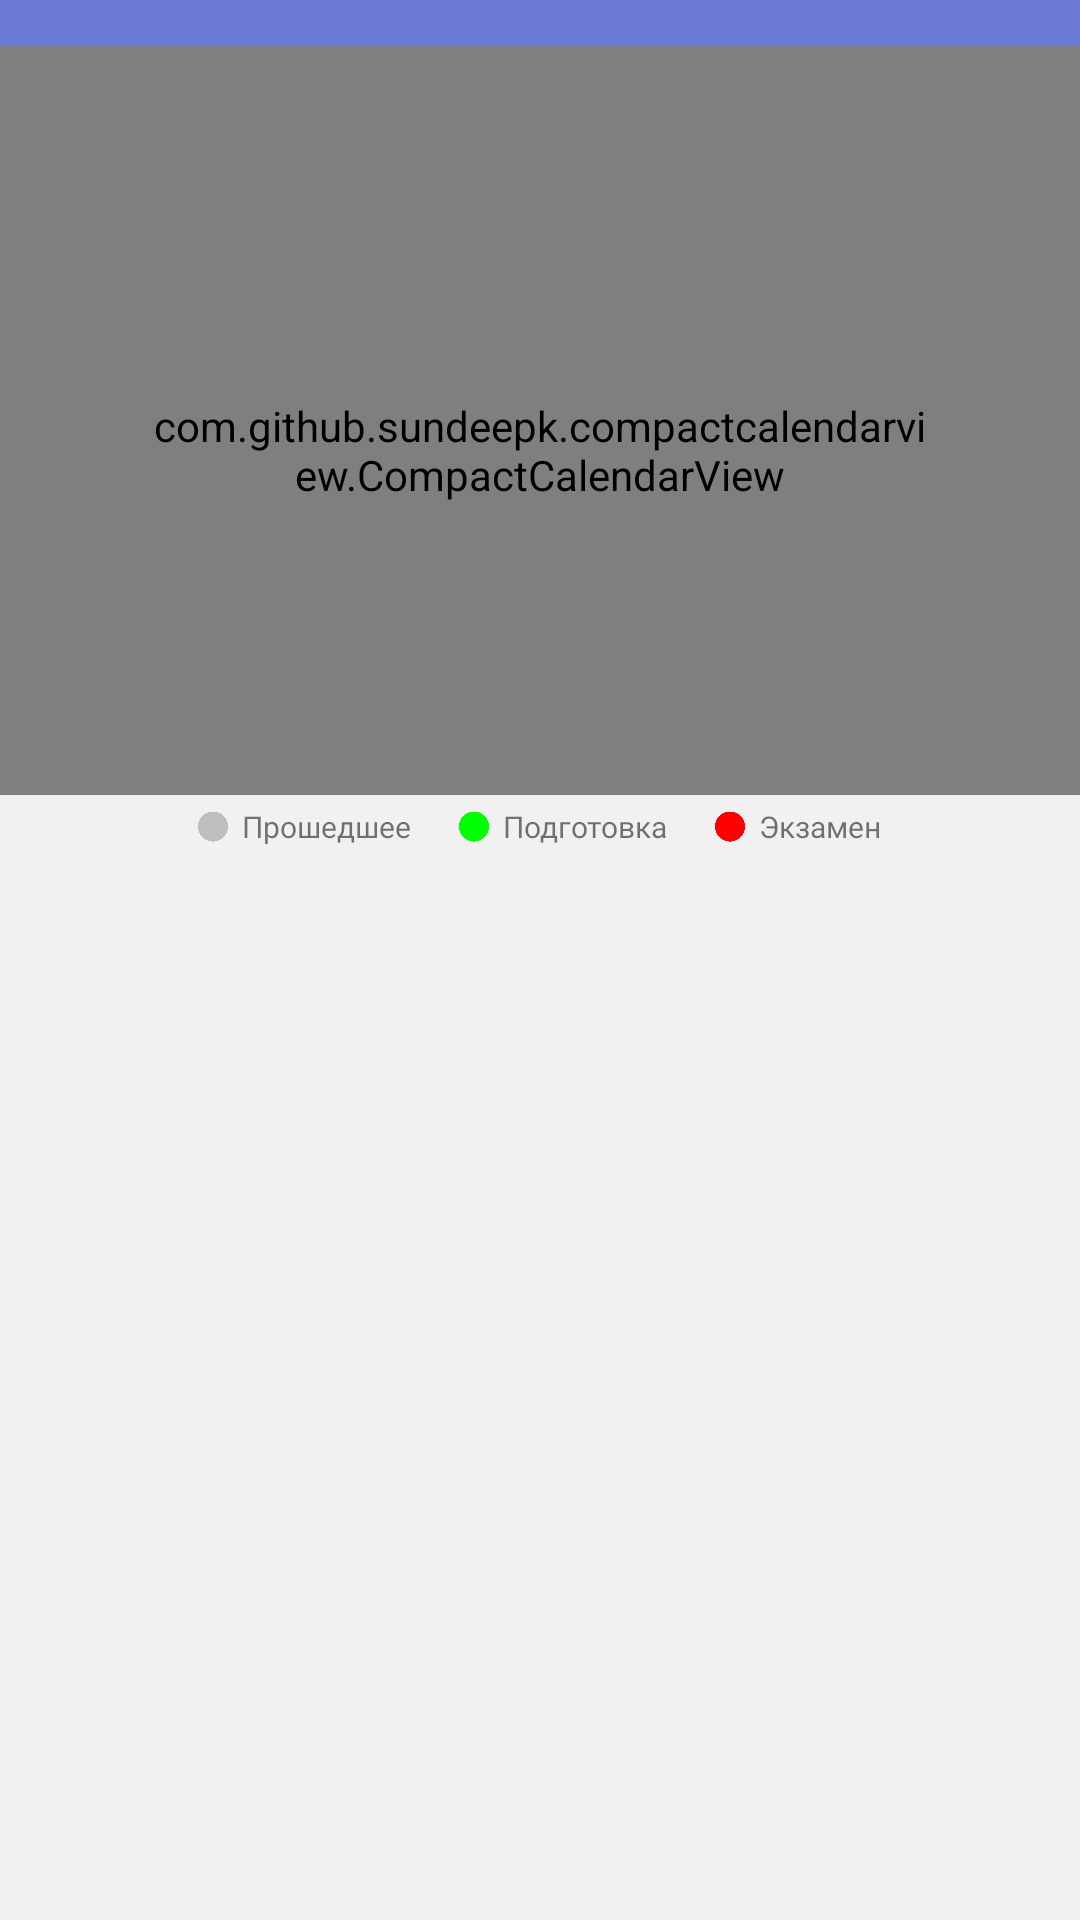

Reconstruct the res/layout file that produces this screen, plus the resources it refers to.
<!-- AndroidManifest.xml: application theme Theme.MyApplication -->
<!-- res/layout/fragment_calendar.xml -->
<?xml version="1.0" encoding="utf-8"?>
<layout xmlns:android="http://schemas.android.com/apk/res/android"
    xmlns:tools="http://schemas.android.com/tools"
    xmlns:app="http://schemas.android.com/apk/res-auto">

    <data>

    </data>

    <androidx.constraintlayout.widget.ConstraintLayout
        android:layout_width="match_parent"
        android:layout_height="match_parent"
        android:background="#F1F1F1"
        tools:context=".fragments.CalendarFragment">
        <ImageView
            android:id="@+id/predm_null_plan"
            android:layout_width="40dp"
            android:layout_height="40dp"
            android:layout_gravity="center|center_horizontal"
            android:layout_margin="16dp"
            android:src="@drawable/null_plan"
            android:visibility="invisible"
            app:layout_constraintBottom_toTopOf="@+id/text_plan_null"
            app:layout_constraintEnd_toEndOf="parent"
            app:layout_constraintStart_toStartOf="parent" />
        <TextView
            android:id="@+id/text_plan_null"
            android:layout_width="wrap_content"
            android:layout_height="wrap_content"
            android:layout_marginTop="340dp"
            android:text="@string/null_plan"
            android:textColor="#8A8A8A"
            android:fontFamily="@font/sourcesanspro_semibold"
            android:textSize="15sp"
            android:visibility="invisible"
            app:layout_constraintBottom_toBottomOf="parent"
            app:layout_constraintEnd_toEndOf="parent"
            app:layout_constraintStart_toStartOf="parent"
            app:layout_constraintTop_toTopOf="parent" />

        <LinearLayout
            android:layout_width="match_parent"
            android:layout_height="match_parent"
            android:orientation="vertical"
            app:layout_constraintBottom_toBottomOf="parent"
            app:layout_constraintEnd_toEndOf="parent"
            app:layout_constraintStart_toStartOf="parent"
            app:layout_constraintTop_toTopOf="parent">

            <View
                android:layout_width="match_parent"
                android:layout_height="15dp"
                android:background="@color/selected_view_color" />

            <com.github.sundeepk.compactcalendarview.CompactCalendarView
                android:id="@+id/compactcalendarview"
                android:layout_width="match_parent"
                android:layout_height="250dp"
                android:layout_marginTop="0dp"
                android:paddingLeft="50dp"
                android:paddingTop="20dp"
                android:paddingRight="50dp"
                app:compactCalendarBackgroundColor="@color/selected_view_color"
                app:compactCalendarCurrentDayBackgroundColor="#67B9F1"
                app:compactCalendarCurrentSelectedDayBackgroundColor="#B35BF1"
                app:compactCalendarMultiEventIndicatorColor="#fff"
                app:compactCalendarTargetHeight="270dp"
                app:compactCalendarTextColor="#fff"
                app:compactCalendarTextSize="12sp"
                app:layout_constraintStart_toStartOf="parent"
                app:layout_constraintTop_toTopOf="parent"
                />


            <LinearLayout
                android:layout_width="match_parent"
                android:layout_height="15dp"
                android:layout_marginHorizontal="5dp"
                android:layout_marginTop="3dp"
                android:layout_marginBottom="10dp"
                android:gravity="center"
                android:orientation="horizontal">

                <ImageView
                    android:layout_width="10dp"
                    android:layout_height="match_parent"
                    app:srcCompat="@drawable/gray" />

                <TextView
                    android:layout_width="wrap_content"
                    android:layout_height="wrap_content"
                    android:fontFamily="@font/sourcesanspro_semibold"
                    android:text="  Прошедшее"
                    android:textSize="10dp" />

                <View
                    android:layout_width="16dp"
                    android:layout_height="16dp" />


                    <ImageView
                        android:id="@+id/imageViewGreen"
                        android:layout_width="10dp"
                        android:layout_height="match_parent"
                        app:srcCompat="@drawable/newgreen" />

                    <TextView
                        android:layout_width="wrap_content"
                        android:layout_height="wrap_content"
                        android:fontFamily="@font/sourcesanspro_semibold"
                        android:text="  Подготовка"
                        android:textSize="10dp" />

                <View
                    android:layout_width="16dp"
                    android:layout_height="16dp" />


                <ImageView
                    android:layout_width="10dp"
                    android:layout_height="match_parent"
                    app:srcCompat="@drawable/red" />

                <TextView
                    android:layout_width="wrap_content"
                    android:layout_height="wrap_content"
                    android:fontFamily="@font/sourcesanspro_semibold"
                    android:text="  Экзамен"
                    android:textSize="10dp" />



            </LinearLayout>


            <androidx.recyclerview.widget.RecyclerView
                android:id="@+id/list_sub"
                android:layout_width="match_parent"
                android:layout_height="wrap_content"
                app:layoutManager="androidx.recyclerview.widget.LinearLayoutManager"
                tools:listitem="@layout/subj_card">

            </androidx.recyclerview.widget.RecyclerView>

        </LinearLayout>

    </androidx.constraintlayout.widget.ConstraintLayout>
</layout>
<!-- res/layout/subj_card.xml (included above) -->
<?xml version="1.0" encoding="utf-8"?>
<androidx.constraintlayout.widget.ConstraintLayout xmlns:android="http://schemas.android.com/apk/res/android"
    xmlns:app="http://schemas.android.com/apk/res-auto"
    xmlns:tools="http://schemas.android.com/tools"
    android:layout_width="match_parent"
    android:layout_height="70dp"
    android:background="#F1F1F1">

    <androidx.constraintlayout.widget.ConstraintLayout
        android:layout_width="match_parent"
        android:layout_height="60dp"
        android:layout_marginTop="5dp"
        android:elevation="15dp"
        app:layout_constraintEnd_toEndOf="parent"
        app:layout_constraintStart_toStartOf="parent"
        app:layout_constraintTop_toTopOf="parent">

        <androidx.cardview.widget.CardView
            android:layout_width="match_parent"
            android:layout_height="60dp"
            android:elevation="5dp"
            android:layout_marginHorizontal="5dp"
            app:cardCornerRadius="5dp"
            app:layout_constraintBottom_toBottomOf="parent"
            app:layout_constraintEnd_toEndOf="parent"
            app:layout_constraintStart_toStartOf="parent"
            app:layout_constraintTop_toTopOf="parent">

            <LinearLayout
                android:layout_width="match_parent"
                android:layout_height="60dp"

                android:orientation="horizontal">

                <ImageView
                    android:layout_width="40dp"
                    android:layout_height="40dp"
                    android:layout_gravity="center|center_horizontal"
                    android:layout_marginStart="15dp"
                    android:layout_marginEnd="11dp"
                    android:layout_marginBottom="2dp"
                    android:src="@drawable/plan" />

                <LinearLayout
                    android:layout_width="match_parent"
                    android:layout_height="60dp"
                    android:orientation="vertical"
                    android:visibility="visible">

                    <TextView
                        android:id="@+id/subj_name"
                        android:layout_width="match_parent"
                        android:layout_height="wrap_content"
                        android:maxLines="1"
                        android:ellipsize="end"
                        android:text="Предмет 1"
                        android:layout_marginTop="7dp"
                        android:textColor="#404040"
                        android:textSize="17sp"
                        android:textStyle="bold"
                        app:layout_constraintStart_toStartOf="parent"
                        app:layout_constraintTop_toTopOf="parent" />

                    <TextView
                        android:id="@+id/subj_stat"
                        android:layout_width="wrap_content"
                        android:layout_height="wrap_content"
                        android:text="Выполнено 7 из 7"
                        android:textColor="#6C6C6C"

                        android:textSize="14sp"
                        app:layout_constraintBottom_toBottomOf="parent"
                        app:layout_constraintStart_toStartOf="parent"
                        app:layout_constraintTop_toBottomOf="@id/subj_name" />

                </LinearLayout>

            </LinearLayout>
        </androidx.cardview.widget.CardView>

    </androidx.constraintlayout.widget.ConstraintLayout>

</androidx.constraintlayout.widget.ConstraintLayout>
<!-- resources referenced by this layout -->
<resources>
  <color name="selected_view_color">#6A7AD5</color>
  <!-- drawable gray: png bitmap (drawable, 3712 bytes) -->
  <!-- drawable newgreen: png bitmap (drawable, 3185 bytes) -->
  <!-- drawable red: png bitmap (drawable, 3181 bytes) -->
  <string name="null_plan">Подготовка отсутствует</string>
  <style name="Theme.MyApplication" parent="Theme.MaterialComponents.Light.NoActionBar">
          
          <item name="colorPrimary">#7989E1</item>
          <item name="colorPrimaryVariant">#000000</item>
          <item name="colorOnPrimary">#5E5E5E</item>
          
          <item name="colorSecondary">@color/gray_600</item>
          <item name="colorSecondaryVariant">@color/teal_700</item>
          <item name="colorOnSecondary">#272727</item>
          <item name="android:textColorPrimary">#232323</item>
          <item name="android:forceDarkAllowed">false</item>
          
          <item name="android:statusBarColor" tools:targetApi="l">?attr/colorPrimaryVariant</item>
  
          
      </style>
  <color name="gray_600">#FF757575</color>
  <color name="teal_700">#FF018786</color>
</resources>
